Run: headless pygame with SDL's dummy video driver; simulated clock (each Clock.tick advances the game by its frame time, no real sleeping); random seed 0; keys injected as events and as key.get_pressed() state; no mouse input; restart key C tapped at the start of phases 3 and 4.
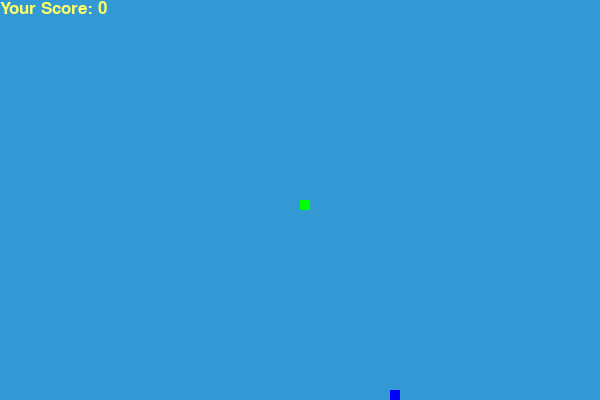
Frame 1 of 4 · flips 1–60 · no input
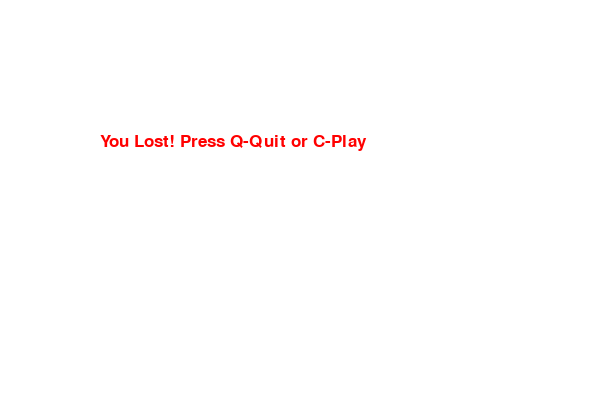
Frame 2 of 4 · flips 61–180 · tapped SPACE, RETURN · held RIGHT (→), D
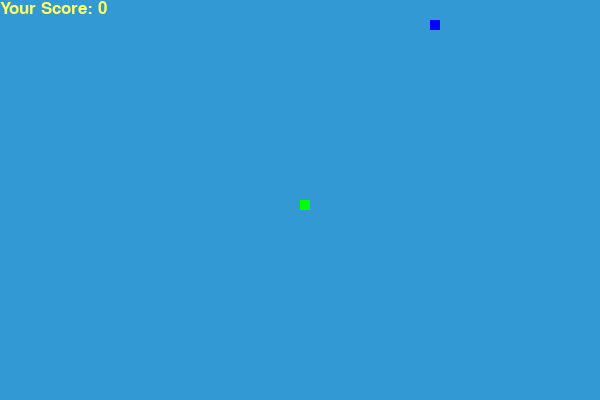
Frame 3 of 4 · flips 181–300 · tapped C · held DOWN (↓), S
Frame 4 of 4 · flips 301–420 · tapped C · held LEFT (←), A, UP (↑), W · screen same as frame 2, image omitted

The pygame program that drew these frames:

import pygame
import time
import random

pygame.init()

yellow=(255,255,102)
green=(0,255,0)
white=(255,255,255)
black=(0,0,0)
red=(255,0,0)
blue=(0,0,255)
nblue=(50, 153, 213)

dis_width=600
dis_height=400

disp=pygame.display.set_mode((dis_width, dis_height))
pygame.display.set_caption("Snake Game by Harshit Gupta")

clock=pygame.time.Clock()

snake=10
snake_speed=12

font_sytal=pygame.font.SysFont("bahnschrift", 25)
Score_font=pygame.font.SysFont("comicsansms", 35)

def your_score(score):
    scor=font_sytal.render("Your Score: "+str(score), True,yellow)
    disp.blit(scor,[0,0])

def our_snake(snake, snake_List):
    for x in snake_List:
        pygame.draw.rect(disp,green,[x[0],x[1],snake,snake])

def message(msg,color):
    mesg=font_sytal.render(msg,True,color)
    disp.blit(mesg, [dis_width/6, dis_height/3])

def gameloop():
    game_over=False
    game_close=False

    x1=dis_width/2
    y1=dis_height/2

    x1_change=0
    y1_change=0

    snake_List=[]
    Length_of_Snake=1

    foodx=round(random.randrange(0,dis_width-snake)/10.0)*10.0
    foody=round(random.randrange(0,dis_height-snake)/10.0)*10.0

    while not game_over:

        while game_close==True:
            disp.fill(white)
            message("You Lost! Press Q-Quit or C-Play",red)
            pygame.display.update()

            for event in pygame.event.get():
                if event.type==pygame.KEYDOWN:
                    if event.key==pygame.K_q:
                        game_over=True
                        game_close=False
                    if event.key==pygame.K_c:
                        gameloop()

        for event in pygame.event.get():
            if event.type==pygame.QUIT:
                game_over=True
            if event.type==pygame.KEYDOWN:
                if event.key==pygame.K_LEFT:
                    x1_change = -snake
                    y1_change = 0
                elif event.key==pygame.K_RIGHT:
                    x1_change = snake
                    y1_change = 0
                elif event.key==pygame.K_UP:
                    x1_change = 0
                    y1_change = -snake
                elif event.key==pygame.K_DOWN:
                    x1_change = 0
                    y1_change = snake

        if x1>=dis_width or x1<0 or y1>=dis_height or y1<0:
            game_close=True

        x1+=x1_change
        y1+=y1_change

        disp.fill(nblue)
        pygame.draw.rect(disp,blue,[foodx,foody,snake,snake])

        snake_Head=[]
        snake_Head.append(x1)
        snake_Head.append(y1)
        snake_List.append(snake_Head)
        pygame.display.update()
        if len(snake_List)>Length_of_Snake:
            del snake_List[0]

        for x in snake_List[:-1]:
            if x==snake_Head:
                game_close = True

        pygame.display.update()

        our_snake(snake,snake_List)
        your_score(Length_of_Snake-1)

        pygame.display.update()

        if x1==foodx and y1==foody:
            foodx=round(random.randrange(0,dis_width-snake)/10.0)*10.0
            foody=round(random.randrange(0,dis_height-snake)/10.0)*10.0
            Length_of_Snake+=1

        clock.tick(snake_speed)
    pygame.quit()
    quit()

gameloop()
